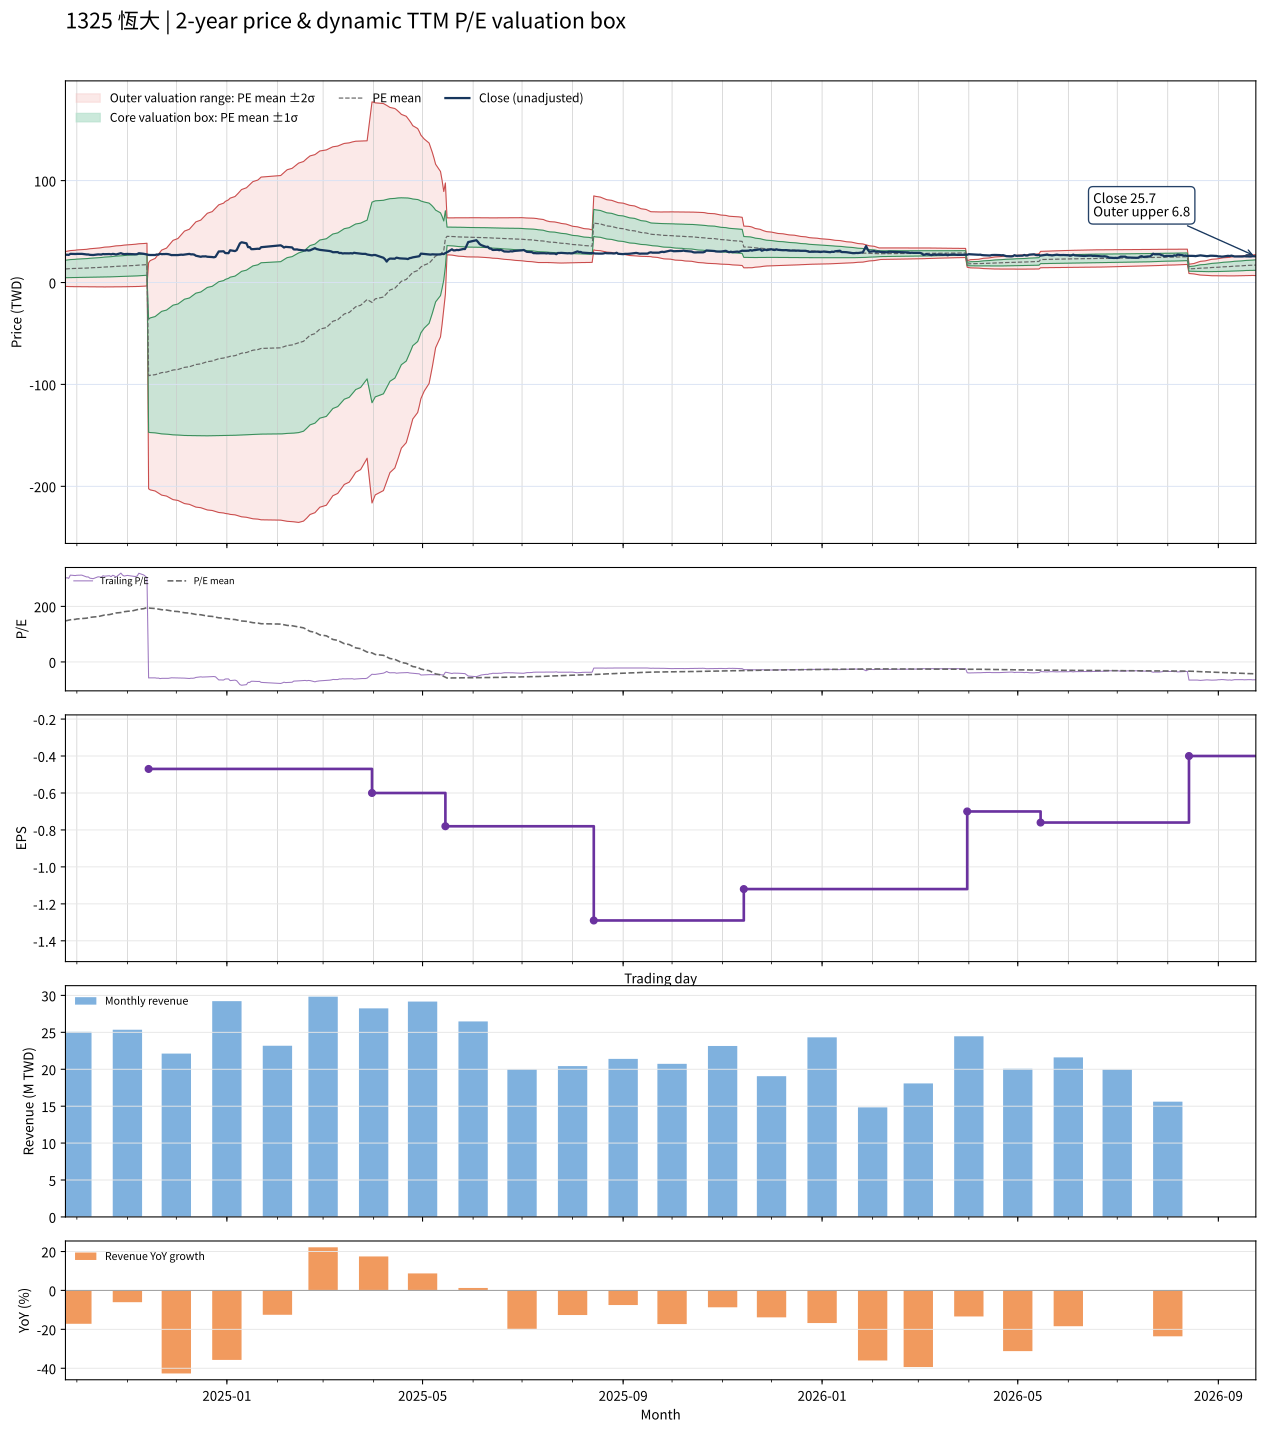

Source data for this figure (header and first rows):
date, close, available_date, period_end, ttm_eps, pe, pe_mean, pe_std, price_m2, price_m1, price_mean, price_p1, price_p2, forward_eps, forward_pe, forward_pe_mean, forward_pe_std, forward_price_m2, forward_price_m1, forward_price_mean, forward_price_p1, forward_price_p2
2024-09-24, 27.2, 2024-08-14, 2024-06-30, 0.09, 302.2, 147.7, 95.02, -3.809, 4.743, 13.29, 21.85, 30.4, , , , , , , , , 
2024-09-25, 27.3, 2024-08-14, 2024-06-30, 0.09, 303.3, 149.1, 96.07, -3.877, 4.769, 13.42, 22.06, 30.71, , , , , , , , , 
2024-09-26, 27.1, 2024-08-14, 2024-06-30, 0.09, 301.1, 150.4, 97.07, -3.935, 4.801, 13.54, 22.27, 31.01, , , , , , , , , 
2024-09-27, 28.15, 2024-08-14, 2024-06-30, 0.09, 312.8, 151.9, 98.18, -4.005, 4.831, 13.67, 22.5, 31.34, , , , , , , , , 
2024-09-30, 28, 2024-08-14, 2024-06-30, 0.09, 311.1, 153.3, 99.24, -4.066, 4.866, 13.8, 22.73, 31.66, , , , , , , , , 
2024-10-01, 28.1, 2024-08-14, 2024-06-30, 0.09, 312.2, 154.8, 100.3, -4.124, 4.902, 13.93, 22.95, 31.98, , , , , , , , , 
2024-10-04, 28.15, 2024-08-14, 2024-06-30, 0.09, 312.8, 156.2, 101.3, -4.179, 4.939, 14.06, 23.17, 32.29, , , , , , , , , 
2024-10-07, 27.55, 2024-08-14, 2024-06-30, 0.09, 306.1, 157.6, 102.2, -4.216, 4.984, 14.18, 23.38, 32.58, , , , , , , , , 
2024-10-08, 27.55, 2024-08-14, 2024-06-30, 0.09, 306.1, 159, 103.1, -4.245, 5.033, 14.31, 23.59, 32.87, , , , , , , , , 
2024-10-09, 27.15, 2024-08-14, 2024-06-30, 0.09, 301.7, 160.4, 103.9, -4.264, 5.085, 14.43, 23.78, 33.13, , , , , , , , , 
2024-10-11, 27, 2024-08-14, 2024-06-30, 0.09, 300, 161.8, 104.6, -4.27, 5.146, 14.56, 23.98, 33.39, , , , , , , , , 
2024-10-14, 27.6, 2024-08-14, 2024-06-30, 0.09, 306.7, 163.2, 105.4, -4.285, 5.203, 14.69, 24.18, 33.67, , , , , , , , , 
2024-10-15, 27.55, 2024-08-14, 2024-06-30, 0.09, 306.1, 164.6, 106.2, -4.299, 5.259, 14.82, 24.38, 33.93, , , , , , , , , 
2024-10-16, 27.45, 2024-08-14, 2024-06-30, 0.09, 305, 166.1, 106.9, -4.299, 5.324, 14.95, 24.57, 34.19, , , , , , , , , 
2024-10-17, 27.95, 2024-08-14, 2024-06-30, 0.09, 310.6, 167.5, 107.7, -4.305, 5.387, 15.08, 24.77, 34.46, , , , , , , , , 
2024-10-18, 27.8, 2024-08-14, 2024-06-30, 0.09, 308.9, 169, 108.4, -4.305, 5.453, 15.21, 24.97, 34.73, , , , , , , , , 
2024-10-21, 27.95, 2024-08-14, 2024-06-30, 0.09, 310.6, 170.5, 109.1, -4.302, 5.52, 15.34, 25.16, 34.99, , , , , , , , , 
2024-10-22, 27.65, 2024-08-14, 2024-06-30, 0.09, 307.2, 171.9, 109.8, -4.287, 5.593, 15.47, 25.35, 35.24, , , , , , , , , 
2024-10-23, 28.1, 2024-08-14, 2024-06-30, 0.09, 312.2, 173.4, 110.5, -4.273, 5.668, 15.61, 25.55, 35.49, , , , , , , , , 
2024-10-24, 27.9, 2024-08-14, 2024-06-30, 0.09, 310, 174.9, 111.1, -4.256, 5.743, 15.74, 25.74, 35.74, , , , , , , , , 
2024-10-25, 27.5, 2024-08-14, 2024-06-30, 0.09, 305.6, 176.3, 111.7, -4.229, 5.821, 15.87, 25.92, 35.97, , , , , , , , , 
2024-10-28, 28.8, 2024-08-14, 2024-06-30, 0.09, 320, 177.9, 112.4, -4.213, 5.9, 16.01, 26.12, 36.24, , , , , , , , , 
2024-10-29, 28.15, 2024-08-14, 2024-06-30, 0.09, 312.8, 179.4, 112.9, -4.184, 5.982, 16.15, 26.31, 36.48, , , , , , , , , 
2024-10-30, 27.85, 2024-08-14, 2024-06-30, 0.09, 309.4, 180.9, 113.5, -4.147, 6.066, 16.28, 26.49, 36.71, , , , , , , , , 
2024-11-01, 28.05, 2024-08-14, 2024-06-30, 0.09, 311.7, 182.4, 114, -4.108, 6.153, 16.41, 26.68, 36.94, , , , , , , , , 
2024-11-04, 27.8, 2024-08-14, 2024-06-30, 0.09, 308.9, 183.8, 114.5, -4.066, 6.24, 16.55, 26.85, 37.16, , , , , , , , , 
2024-11-05, 27.75, 2024-08-14, 2024-06-30, 0.09, 308.3, 185.3, 115, -4.017, 6.331, 16.68, 27.03, 37.37, , , , , , , , , 
2024-11-06, 27.7, 2024-08-14, 2024-06-30, 0.09, 307.8, 186.8, 115.4, -3.962, 6.424, 16.81, 27.2, 37.58, , , , , , , , , 
2024-11-07, 27.85, 2024-08-14, 2024-06-30, 0.09, 309.4, 188.3, 115.8, -3.905, 6.52, 16.94, 27.37, 37.79, , , , , , , , , 
2024-11-08, 28.75, 2024-08-14, 2024-06-30, 0.09, 319.4, 189.8, 116.3, -3.853, 6.616, 17.09, 27.55, 38.02, , , , , , , , , 
2024-11-11, 28.2, 2024-08-14, 2024-06-30, 0.09, 313.3, 191.9, 116.4, -3.677, 6.795, 17.27, 27.74, 38.21, , , , , , , , , 
2024-11-12, 27.8, 2024-08-14, 2024-06-30, 0.09, 308.9, 193.8, 116.3, -3.49, 6.977, 17.44, 27.91, 38.38, , , , , , , , , 
2024-11-13, 27.35, 2024-08-14, 2024-06-30, 0.09, 303.9, 195.7, 116.2, -3.3, 7.159, 17.62, 28.08, 38.53, , , , , , , , , 
2024-11-14, 27.1, 2024-11-14, 2024-09-30, -0.47, -57.66, 194.7, 118, 19.39, -36.05, -91.49, -146.9, -202.4, , , , , , , , , 
2024-11-15, 27, 2024-11-14, 2024-09-30, -0.47, -57.45, 193.6, 119.7, 21.53, -34.72, -90.98, -147.2, -203.5, , , , , , , , , 
2024-11-18, 27, 2024-11-14, 2024-09-30, -0.47, -57.45, 192.5, 121.4, 23.63, -33.42, -90.46, -147.5, -204.6, , , , , , , , , 
2024-11-19, 27.5, 2024-11-14, 2024-09-30, -0.47, -58.51, 191.4, 123, 25.71, -32.12, -89.95, -147.8, -205.6, , , , , , , , , 
2024-11-20, 27.35, 2024-11-14, 2024-09-30, -0.47, -58.19, 190.3, 124.7, 27.75, -30.85, -89.44, -148, -206.6, , , , , , , , , 
2024-11-21, 28.25, 2024-11-14, 2024-09-30, -0.47, -60.11, 189.2, 126.3, 29.79, -29.57, -88.92, -148.3, -207.6, , , , , , , , , 
2024-11-22, 27.85, 2024-11-14, 2024-09-30, -0.47, -59.26, 188.1, 127.9, 31.81, -28.3, -88.4, -148.5, -208.6, , , , , , , , , 
2024-11-25, 28, 2024-11-14, 2024-09-30, -0.47, -59.57, 187, 129.4, 33.79, -27.05, -87.89, -148.7, -209.6, , , , , , , , , 
2024-11-26, 27.85, 2024-11-14, 2024-09-30, -0.47, -59.26, 185.9, 131, 35.75, -25.81, -87.37, -148.9, -210.5, , , , , , , , , 
2024-11-27, 27.45, 2024-11-14, 2024-09-30, -0.47, -58.4, 184.8, 132.5, 37.67, -24.59, -86.85, -149.1, -211.4, , , , , , , , , 
2024-11-28, 26.9, 2024-11-14, 2024-09-30, -0.47, -57.23, 183.7, 133.9, 39.54, -23.4, -86.35, -149.3, -212.2, , , , , , , , , 
2024-11-29, 26.95, 2024-11-14, 2024-09-30, -0.47, -57.34, 182.6, 135.3, 41.38, -22.23, -85.84, -149.4, -213.1, , , , , , , , , 
2024-12-02, 26.95, 2024-11-14, 2024-09-30, -0.47, -57.34, 181.6, 136.7, 43.19, -21.07, -85.33, -149.6, -213.9, , , , , , , , , 
2024-12-03, 27.15, 2024-11-14, 2024-09-30, -0.47, -57.77, 180.5, 138.1, 44.99, -19.92, -84.83, -149.7, -214.6, , , , , , , , , 
2024-12-04, 27.35, 2024-11-14, 2024-09-30, -0.47, -58.19, 179.4, 139.5, 46.79, -18.76, -84.31, -149.9, -215.4, , , , , , , , , 
2024-12-05, 27.2, 2024-11-14, 2024-09-30, -0.47, -57.87, 178.2, 140.9, 48.64, -17.57, -83.77, -150, -216.2, , , , , , , , , 
2024-12-06, 27.45, 2024-11-14, 2024-09-30, -0.47, -58.4, 177.1, 142.2, 50.46, -16.39, -83.24, -150.1, -216.9, , , , , , , , , 
2024-12-09, 28.1, 2024-11-14, 2024-09-30, -0.47, -59.79, 175.9, 143.6, 52.3, -15.19, -82.69, -150.2, -217.7, , , , , , , , , 
2024-12-10, 27.6, 2024-11-14, 2024-09-30, -0.47, -58.72, 174.8, 144.9, 54.1, -14.02, -82.14, -150.3, -218.4, , , , , , , , , 
2024-12-11, 27.7, 2024-11-14, 2024-09-30, -0.47, -58.94, 173.5, 146.3, 55.95, -12.8, -81.56, -150.3, -219.1, , , , , , , , , 
2024-12-12, 27.35, 2024-11-14, 2024-09-30, -0.47, -58.19, 172.3, 147.6, 57.76, -11.62, -80.99, -150.4, -219.7, , , , , , , , , 
2024-12-13, 26.3, 2024-11-14, 2024-09-30, -0.47, -55.96, 171.1, 148.9, 59.53, -10.45, -80.43, -150.4, -220.4, , , , , , , , , 
2024-12-16, 25.25, 2024-11-14, 2024-09-30, -0.47, -53.72, 169.9, 150.1, 61.25, -9.307, -79.86, -150.4, -221, , , , , , , , , 
2024-12-17, 25.65, 2024-11-14, 2024-09-30, -0.47, -54.57, 168.7, 151.3, 62.95, -8.175, -79.3, -150.4, -221.6, , , , , , , , , 
2024-12-18, 25.6, 2024-11-14, 2024-09-30, -0.47, -54.47, 167.5, 152.5, 64.63, -7.06, -78.75, -150.4, -222.1, , , , , , , , , 
2024-12-19, 25.7, 2024-11-14, 2024-09-30, -0.47, -54.68, 166.4, 153.7, 66.26, -5.968, -78.2, -150.4, -222.7, , , , , , , , , 
2024-12-20, 25.3, 2024-11-14, 2024-09-30, -0.47, -53.83, 165.2, 154.9, 67.94, -4.845, -77.63, -150.4, -223.2, , , , , , , , , 
... 427 more rows
